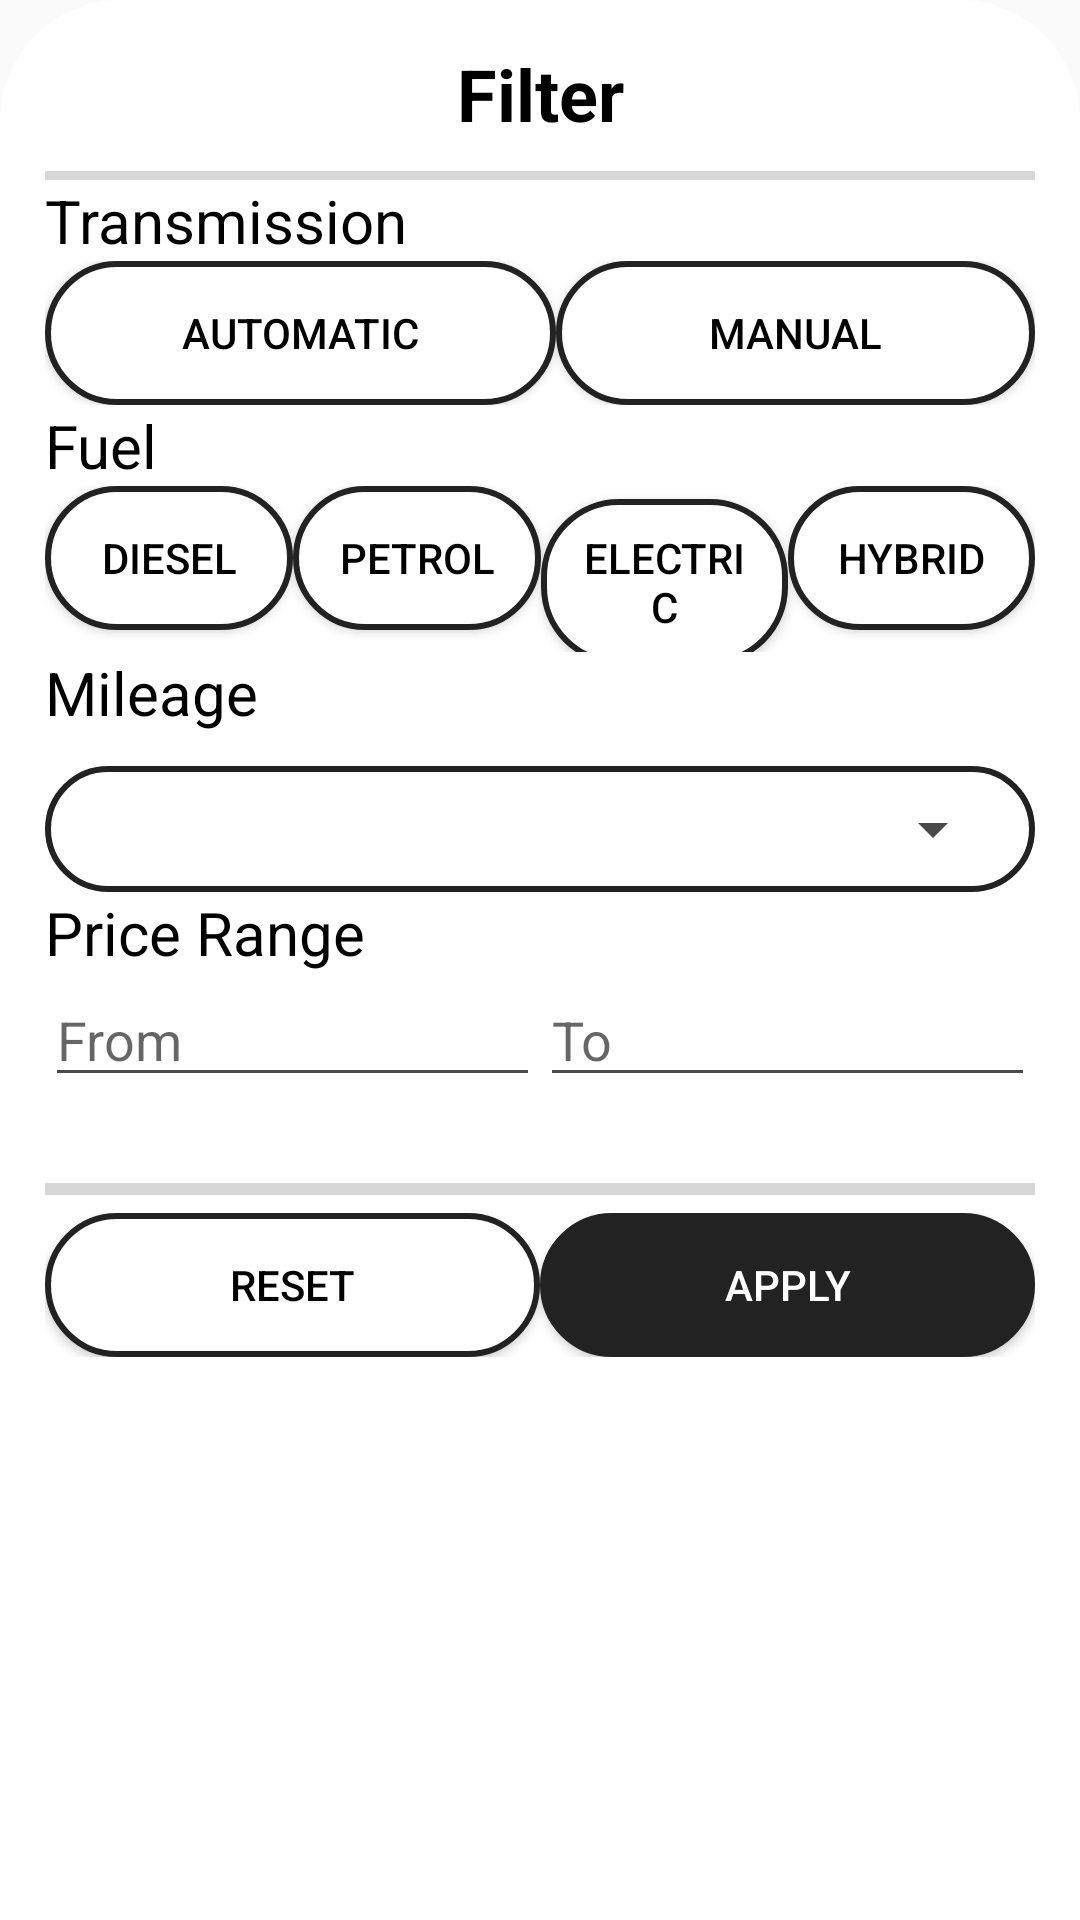

The Android layout XML behind this screen, and the referenced resources:
<!-- AndroidManifest.xml: application theme Theme.AndriodLabProject -->
<!-- res/layout/modal_bottom_sheet.xml -->
<?xml version="1.0" encoding="utf-8"?>
<LinearLayout xmlns:android="http://schemas.android.com/apk/res/android"
    xmlns:app="http://schemas.android.com/apk/res-auto"
    xmlns:tools="http://schemas.android.com/tools"
    android:id="@+id/modalBottomSheetContainer"
    android:layout_width="match_parent"
    android:layout_height="match_parent"
    android:background="@drawable/bottom_sheet_back"
    android:orientation="vertical"
    android:padding="15dp">

    <TextView
        android:id="@+id/textView"
        android:layout_width="match_parent"
        android:layout_height="42dp"
        android:text="Filter"
        android:textAlignment="center"
        android:textColor="#000000"
        android:textSize="24sp"
        android:textStyle="bold" />

    <ProgressBar
        android:id="@+id/progressBar"
        style="@style/Base.Widget.AppCompat.ProgressBar.Horizontal"
        android:layout_width="match_parent"
        android:layout_height="3dp"
        />

    <TextView
        android:id="@+id/textView2"
        android:layout_width="match_parent"
        android:layout_height="wrap_content"
        android:text="Transmission"
        android:textColor="#000000"
        android:textSize="20sp" />

    <LinearLayout
        android:layout_width="match_parent"
        android:layout_height="wrap_content"
        android:orientation="horizontal">

        <Button
            android:id="@+id/btn_automatic"
            android:layout_width="wrap_content"
            android:layout_height="wrap_content"
            android:layout_weight="1"
            android:background="@drawable/white_button"
            android:insetRight="5dp"
            android:text="Automatic"
            android:textColor="@color/black" />

        <Button
            android:id="@+id/btn_manual"
            android:layout_width="wrap_content"
            android:layout_height="wrap_content"
            android:layout_weight="1"
            android:background="@drawable/white_button"
            android:text="Manual"
            android:textColor="@color/black" />


    </LinearLayout>

    <TextView
        android:id="@+id/textView3"
        android:layout_width="match_parent"
        android:layout_height="wrap_content"
        android:text="Fuel"
        android:textColor="#000000"
        android:textSize="20sp" />

    <LinearLayout
        android:layout_width="match_parent"
        android:layout_height="wrap_content"
        android:orientation="horizontal">

        <Button
            android:id="@+id/btn_diesel"
            android:layout_width="wrap_content"
            android:layout_height="wrap_content"
            android:layout_weight="1"
            android:insetRight="5dp"
            android:background="@drawable/white_button"
            android:textColor="@color/black"
            android:text="Diesel" />

        <Button
            android:id="@+id/btn_petrol"
            android:layout_width="wrap_content"
            android:layout_height="wrap_content"
            android:layout_weight="1"
            android:insetRight="5dp"
            android:background="@drawable/white_button"
            android:textColor="@color/black"
            android:text="Petrol" />

        <Button
            android:id="@+id/btn_electric"
            android:layout_width="wrap_content"
            android:layout_height="wrap_content"
            android:layout_weight="1"
            android:insetRight="5dp"
            android:background="@drawable/white_button"
            android:textColor="@color/black"
            android:text="Electric" />

        <Button
            android:id="@+id/btn_hybrid"
            android:layout_width="wrap_content"
            android:layout_height="wrap_content"
            android:layout_weight="1"
            android:background="@drawable/white_button"
            android:textColor="@color/black"
            android:text="Hybrid" />
    </LinearLayout>

    <TextView
        android:id="@+id/textView4"
        android:layout_width="match_parent"
        android:layout_height="38dp"
        android:text="Mileage"
        android:textColor="#000000"
        android:textSize="20sp" />

    <LinearLayout
        android:layout_width="match_parent"
        android:layout_height="42dp"
        android:orientation="horizontal"
        android:background="@drawable/white_button"
        >

        <Spinner
            android:id="@+id/fromPrice"
            android:textColor="@color/black"
            android:layout_width="match_parent"
            android:layout_height="match_parent"
            android:layout_weight="1"
            android:backgroundTint="#4C4949" />

    </LinearLayout>


    <TextView
        android:id="@+id/text4"
        android:layout_width="match_parent"
        android:layout_height="wrap_content"
        android:text="Price Range"
        android:textColor="#000000"
        android:textSize="20sp" />

    <LinearLayout
        android:layout_width="match_parent"
        android:layout_height="64dp"
        android:orientation="horizontal">

        <EditText
            android:id="@+id/editTextNumber_priceFrom"
            android:layout_width="wrap_content"
            android:layout_height="wrap_content"
            android:layout_weight="1"
            android:backgroundTint="#4C4949"
            android:ems="10"

            android:hint="From"
            android:inputType="number"
            android:textColor="#000000" />

        <EditText
            android:id="@+id/editTextNumber_priceTo"
            android:layout_width="wrap_content"
            android:layout_height="wrap_content"
            android:layout_weight="1"
            android:backgroundTint="#4C4949"
            android:ems="10"

            android:hint="To"
            android:inputType="number"
            android:textColor="#000000" />

    </LinearLayout>


    <ProgressBar
        android:id="@+id/progressBar2"
        style="?android:attr/progressBarStyleHorizontal"
        android:layout_width="match_parent"
        android:layout_height="wrap_content" />

    <LinearLayout
        android:layout_width="match_parent"
        android:layout_height="wrap_content"
        android:orientation="horizontal">

        <Button
            android:id="@+id/btn_reset"
            android:layout_width="wrap_content"
            android:layout_height="wrap_content"
            android:layout_weight="1"
            android:background="@drawable/white_button"
            android:insetRight="5dp"
            android:text="Reset"
            android:textColor="@color/black" />

        <Button
            android:id="@+id/btn_apply"
            android:layout_width="wrap_content"
            android:layout_height="wrap_content"
            android:layout_weight="1"
            android:background="@drawable/black_button"
            android:text="Apply"
            android:textColor="@color/white" />

    </LinearLayout>

</LinearLayout>
<!-- resources referenced by this layout -->
<resources>
  <color name="black">#FF000000</color>
  <color name="white">#FFFFFFFF</color>
  <!-- drawable black_button (drawable) -->
  <?xml version="1.0" encoding="UTF-8"?>
  <selector xmlns:android="http://schemas.android.com/apk/res/android">
  
  
      <item android:state_pressed="true" >
          <shape>
              <solid
                  android:color="#000000" />
  
  
              <stroke
                  android:width="1dp"
                  android:color="#000000" />
              <corners
                  android:radius="25dp" />
              <padding
                  android:left="10dp"
                  android:top="10dp"
                  android:right="10dp"
                  android:bottom="10dp" />
          </shape>
      </item>
  
  
  
      <item>
          <shape>
              <solid
                  android:color="#222222" />
  
              <stroke
                  android:width="1dp"
                  android:color="#222222" />
              <corners
                  android:radius="25dp" />
              <padding
                  android:left="10dp"
                  android:top="10dp"
                  android:right="10dp"
                  android:bottom="10dp" />
          </shape>
      </item>
  </selector>
  <!-- drawable bottom_sheet_back (drawable) -->
  <?xml version="1.0" encoding="utf-8"?>
  <shape
      xmlns:android="http://schemas.android.com/apk/res/android">
  
      <solid android:color="@color/white"/>
      <corners
          android:topLeftRadius="40dp"
          android:topRightRadius="40dp"/>
  </shape>
  <!-- drawable white_button (drawable) -->
  <?xml version="1.0" encoding="UTF-8"?>
  <selector xmlns:android="http://schemas.android.com/apk/res/android">
  
  
      <item android:state_pressed="true" >
          <shape>
              <solid
                  android:color="#FFFFFF" />
  
  
              <stroke
                  android:width="1dp"
                  android:color="#FFFFFF" />
              <corners
                  android:radius="25dp" />
              <padding
                  android:left="10dp"
                  android:top="10dp"
                  android:right="10dp"
                  android:bottom="10dp" />
          </shape>
      </item>
  
  
  
      <item>
          <shape>
              <solid
                  android:color="#FFFFFF" />
  
              <stroke
                  android:width="2dp"
                  android:color="#222222" />
              <corners
                  android:radius="25dp" />
              <padding
                  android:left="10dp"
                  android:top="10dp"
                  android:right="10dp"
                  android:bottom="10dp" />
          </shape>
      </item>
  </selector>
  <style name="Theme.AndriodLabProject" parent="Base.Theme.AndriodLabProject" />
  <style name="Base.Theme.AndriodLabProject" parent="Theme.AppCompat.Light.NoActionBar">
          
          
      </style>
</resources>
